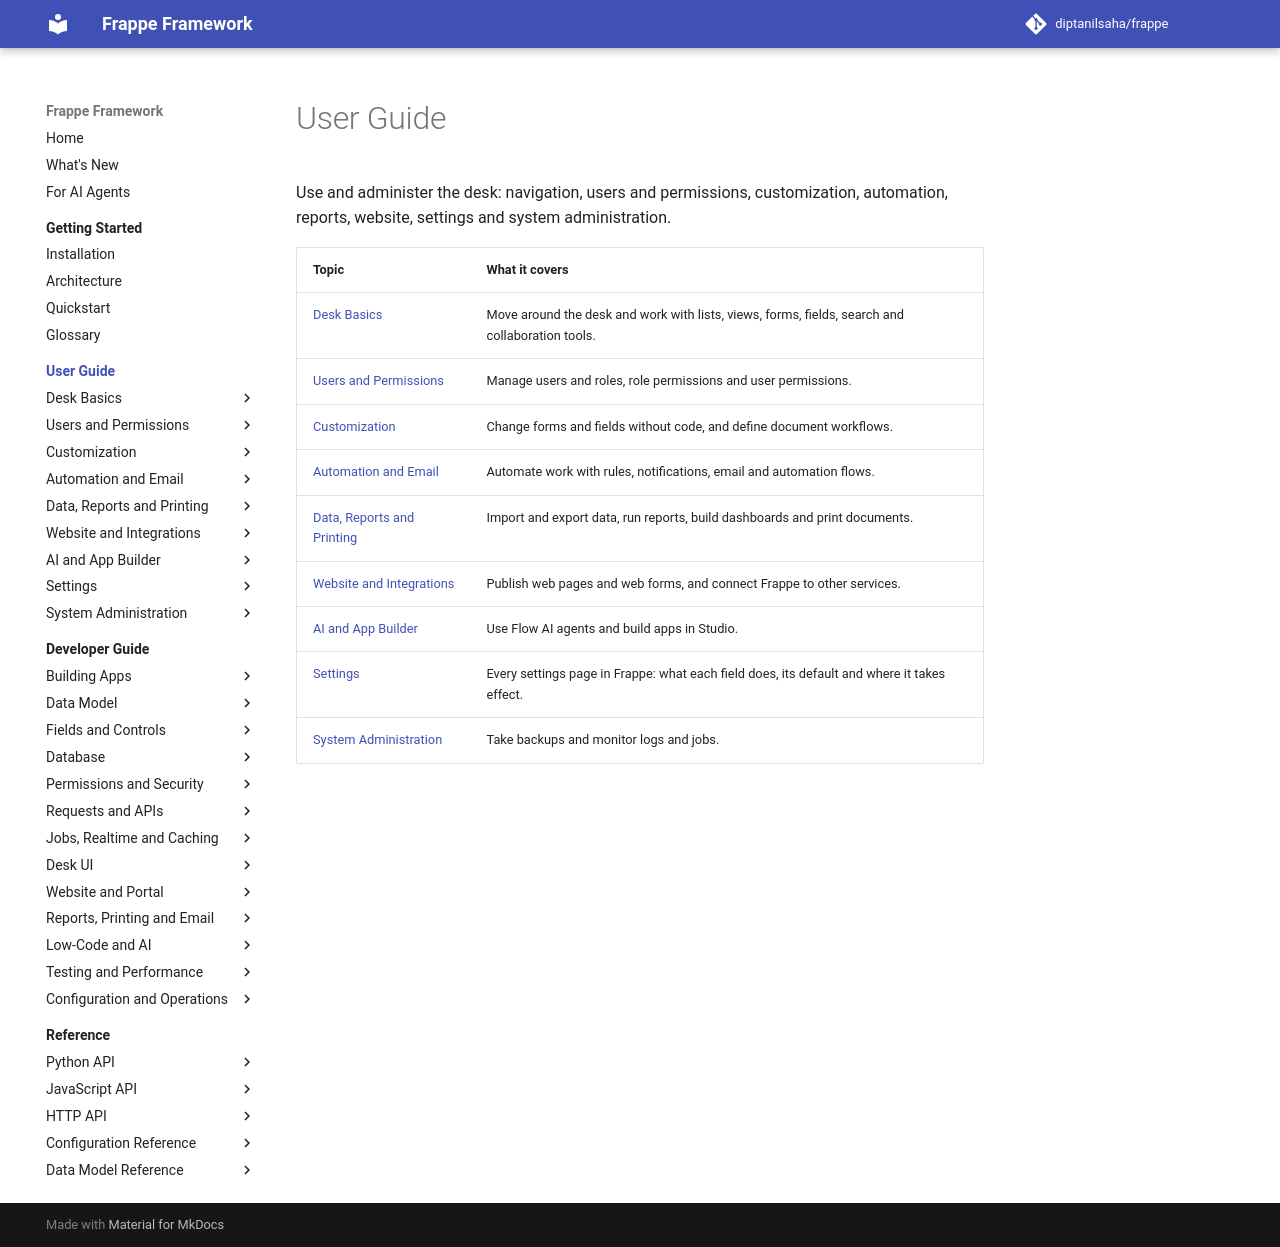

repository: diptanilsaha/frappe · page: develop/user-guide/index.html · generator: mkdocs

---
title: "User Guide"
description: "Use and administer the desk: navigation, users and permissions, customization, automation, reports, website, settings and system administration."
version: develop
---

<!-- generated by docs_tool.py build: edit taxonomy.py, not this file -->

# User Guide

Use and administer the desk: navigation, users and permissions, customization, automation, reports, website, settings and system administration.

| Topic | What it covers |
|---|---|
| [Desk Basics](basics/index.md) | Move around the desk and work with lists, views, forms, fields, search and collaboration tools. |
| [Users and Permissions](users-and-permissions/index.md) | Manage users and roles, role permissions and user permissions. |
| [Customization](customization/index.md) | Change forms and fields without code, and define document workflows. |
| [Automation and Email](automation/index.md) | Automate work with rules, notifications, email and automation flows. |
| [Data, Reports and Printing](data-and-reports/index.md) | Import and export data, run reports, build dashboards and print documents. |
| [Website and Integrations](website-and-integrations/index.md) | Publish web pages and web forms, and connect Frappe to other services. |
| [AI and App Builder](ai-and-app-builder/index.md) | Use Flow AI agents and build apps in Studio. |
| [Settings](settings/index.md) | Every settings page in Frappe: what each field does, its default and where it takes effect. |
| [System Administration](system-administration/index.md) | Take backups and monitor logs and jobs. |
